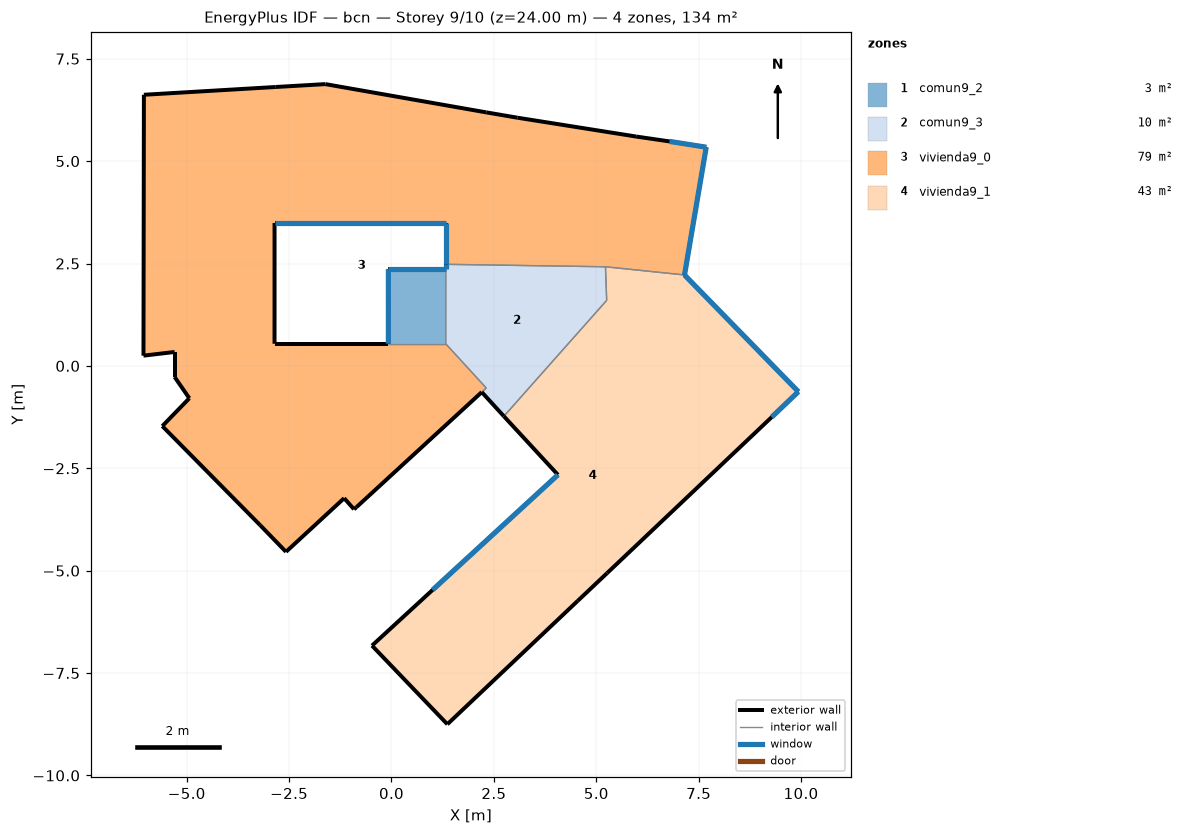
=== STOREY PLAN SPEC (per zone: floor XY polygon, exterior-wall plan segments, windows/doors) ===
zone 1: comun9_2  (2.5 m²)
  floor: (1.32, 2.36) (1.32, 0.54) (-0.08, 0.54) (-0.08, 2.36)
  exterior wall: (1.32, 2.36) – (-0.08, 2.36)  [1.4 m]
    window: (1.32, 2.36) – (-0.07, 2.36)  [0.8 m²]
  exterior wall: (-0.08, 2.36) – (-0.08, 0.54)  [1.8 m]
    window: (-0.08, 2.36) – (-0.08, 0.54)  [1.1 m²]
  interior walls: 2
zone 2: comun9_3  (9.6 m²)
  floor: (5.22, 2.42) (5.25, 1.60) (2.74, -1.23) (2.20, -0.64) (2.31, -0.54) (1.32, 0.54) (1.32, 2.36) (1.32, 2.48)
  exterior wall: (2.20, -0.64) – (2.74, -1.23)  [0.8 m]
  exterior wall: (1.32, 2.48) – (1.32, 2.36)  [0.1 m]
    window: (1.32, 2.48) – (1.32, 2.36)  [0.1 m²]
  interior walls: 6
zone 3: vivienda9_0  (79.3 m²)
  floor: (7.68, 5.34) (7.15, 2.22) (5.22, 2.42) (1.32, 2.48) (1.32, 3.49) (-2.86, 3.49) (-2.86, 0.54) (-0.08, 0.54) (1.32, 0.54) (2.31, -0.54) (2.20, -0.64) (-0.86, -3.45) (-0.92, -3.50) (-1.16, -3.23) (-2.58, -4.54) (-3.21, -3.89) (-5.60, -1.47) (-4.94, -0.79) (-5.30, -0.27) (-5.30, 0.34) (-6.06, 0.25) (-6.05, 6.62) (-2.83, 6.81) (-1.62, 6.88) (2.31, 6.19) (3.07, 6.06) (5.97, 5.60) (6.79, 5.48)
  exterior wall: (-3.21, -3.89) – (-2.58, -4.54)  [0.9 m]
  exterior wall: (-2.58, -4.54) – (-1.16, -3.23)  [1.9 m]
  exterior wall: (-1.16, -3.23) – (-0.92, -3.50)  [0.4 m]
  exterior wall: (-0.92, -3.50) – (-0.86, -3.45)  [0.1 m]
  exterior wall: (-0.86, -3.45) – (2.20, -0.64)  [4.2 m]
  exterior wall: (-0.08, 0.54) – (-2.86, 0.54)  [2.8 m]
  exterior wall: (-2.86, 0.54) – (-2.86, 3.49)  [3.0 m]
  exterior wall: (-2.86, 3.49) – (1.32, 3.49)  [4.2 m]
    window: (-2.85, 3.49) – (1.32, 3.49)  [2.5 m²]
  exterior wall: (1.32, 3.49) – (1.32, 2.48)  [1.0 m]
    window: (1.32, 3.49) – (1.32, 2.48)  [0.6 m²]
  exterior wall: (7.15, 2.22) – (7.68, 5.34)  [3.2 m]
    window: (7.15, 2.22) – (7.68, 5.34)  [1.9 m²]
  exterior wall: (7.68, 5.34) – (6.79, 5.48)  [0.9 m]
    window: (7.68, 5.34) – (6.79, 5.48)  [0.5 m²]
  exterior wall: (6.79, 5.48) – (5.97, 5.60)  [0.8 m]
  exterior wall: (5.97, 5.60) – (3.07, 6.06)  [2.9 m]
  exterior wall: (3.07, 6.06) – (2.31, 6.19)  [0.8 m]
  exterior wall: (2.31, 6.19) – (-1.62, 6.88)  [4.0 m]
  exterior wall: (-1.62, 6.88) – (-2.83, 6.81)  [1.2 m]
  exterior wall: (-2.83, 6.81) – (-6.05, 6.62)  [3.2 m]
  exterior wall: (-6.05, 6.62) – (-6.06, 0.25)  [6.4 m]
  exterior wall: (-6.06, 0.25) – (-5.30, 0.34)  [0.8 m]
  exterior wall: (-5.30, 0.34) – (-5.30, -0.27)  [0.6 m]
  exterior wall: (-5.30, -0.27) – (-4.94, -0.79)  [0.6 m]
  exterior wall: (-4.94, -0.79) – (-5.60, -1.47)  [0.9 m]
  exterior wall: (-5.60, -1.47) – (-3.21, -3.89)  [3.4 m]
  interior walls: 5
zone 4: vivienda9_1  (42.7 m²)
  floor: (7.15, 2.22) (9.93, -0.63) (9.28, -1.25) (5.26, -5.06) (4.54, -5.74) (1.36, -8.75) (-0.48, -6.83) (1.00, -5.47) (4.06, -2.66) (2.74, -1.23) (5.25, 1.60) (5.22, 2.42)
  exterior wall: (-0.48, -6.83) – (1.36, -8.75)  [2.7 m]
  exterior wall: (1.36, -8.75) – (4.54, -5.74)  [4.4 m]
  exterior wall: (4.54, -5.74) – (5.26, -5.06)  [1.0 m]
  exterior wall: (5.26, -5.06) – (9.28, -1.25)  [5.5 m]
  exterior wall: (9.28, -1.25) – (9.93, -0.63)  [0.9 m]
    window: (9.28, -1.25) – (9.93, -0.63)  [0.5 m²]
  exterior wall: (9.93, -0.63) – (7.15, 2.22)  [4.0 m]
    window: (9.93, -0.63) – (7.16, 2.22)  [2.4 m²]
  exterior wall: (2.74, -1.23) – (4.06, -2.66)  [1.9 m]
  exterior wall: (4.06, -2.66) – (1.00, -5.47)  [4.2 m]
    window: (4.06, -2.66) – (1.01, -5.47)  [2.5 m²]
  exterior wall: (1.00, -5.47) – (-0.48, -6.83)  [2.0 m]
  interior walls: 3

=== DERIVED (storey summary) ===
Building: bcn
Storey: 9 of 10  (floor level z = 24.00 m)
Storey gross floor area: 134.1 m²
Zones on this storey: 4
  - comun9_2: floor 2.5 m²; exterior wall 3.2 m (9.7 m²); 2 window(s) 1.9 m²; WWR 20.0%
  - comun9_3: floor 9.6 m²; exterior wall 0.9 m (2.8 m²); 1 window(s) 0.1 m²; WWR 2.6%
  - vivienda9_0: floor 79.3 m²; exterior wall 48.1 m (144.3 m²); 4 window(s) 5.5 m²; WWR 3.8%
  - vivienda9_1: floor 42.7 m²; exterior wall 26.6 m (79.7 m²); 3 window(s) 5.4 m²; WWR 6.8%
Zone adjacency (shared interzone walls):
  - comun9_2 ↔ comun9_3
  - comun9_2 ↔ vivienda9_0
  - comun9_3 ↔ vivienda9_0
  - comun9_3 ↔ vivienda9_1
  - vivienda9_0 ↔ vivienda9_1